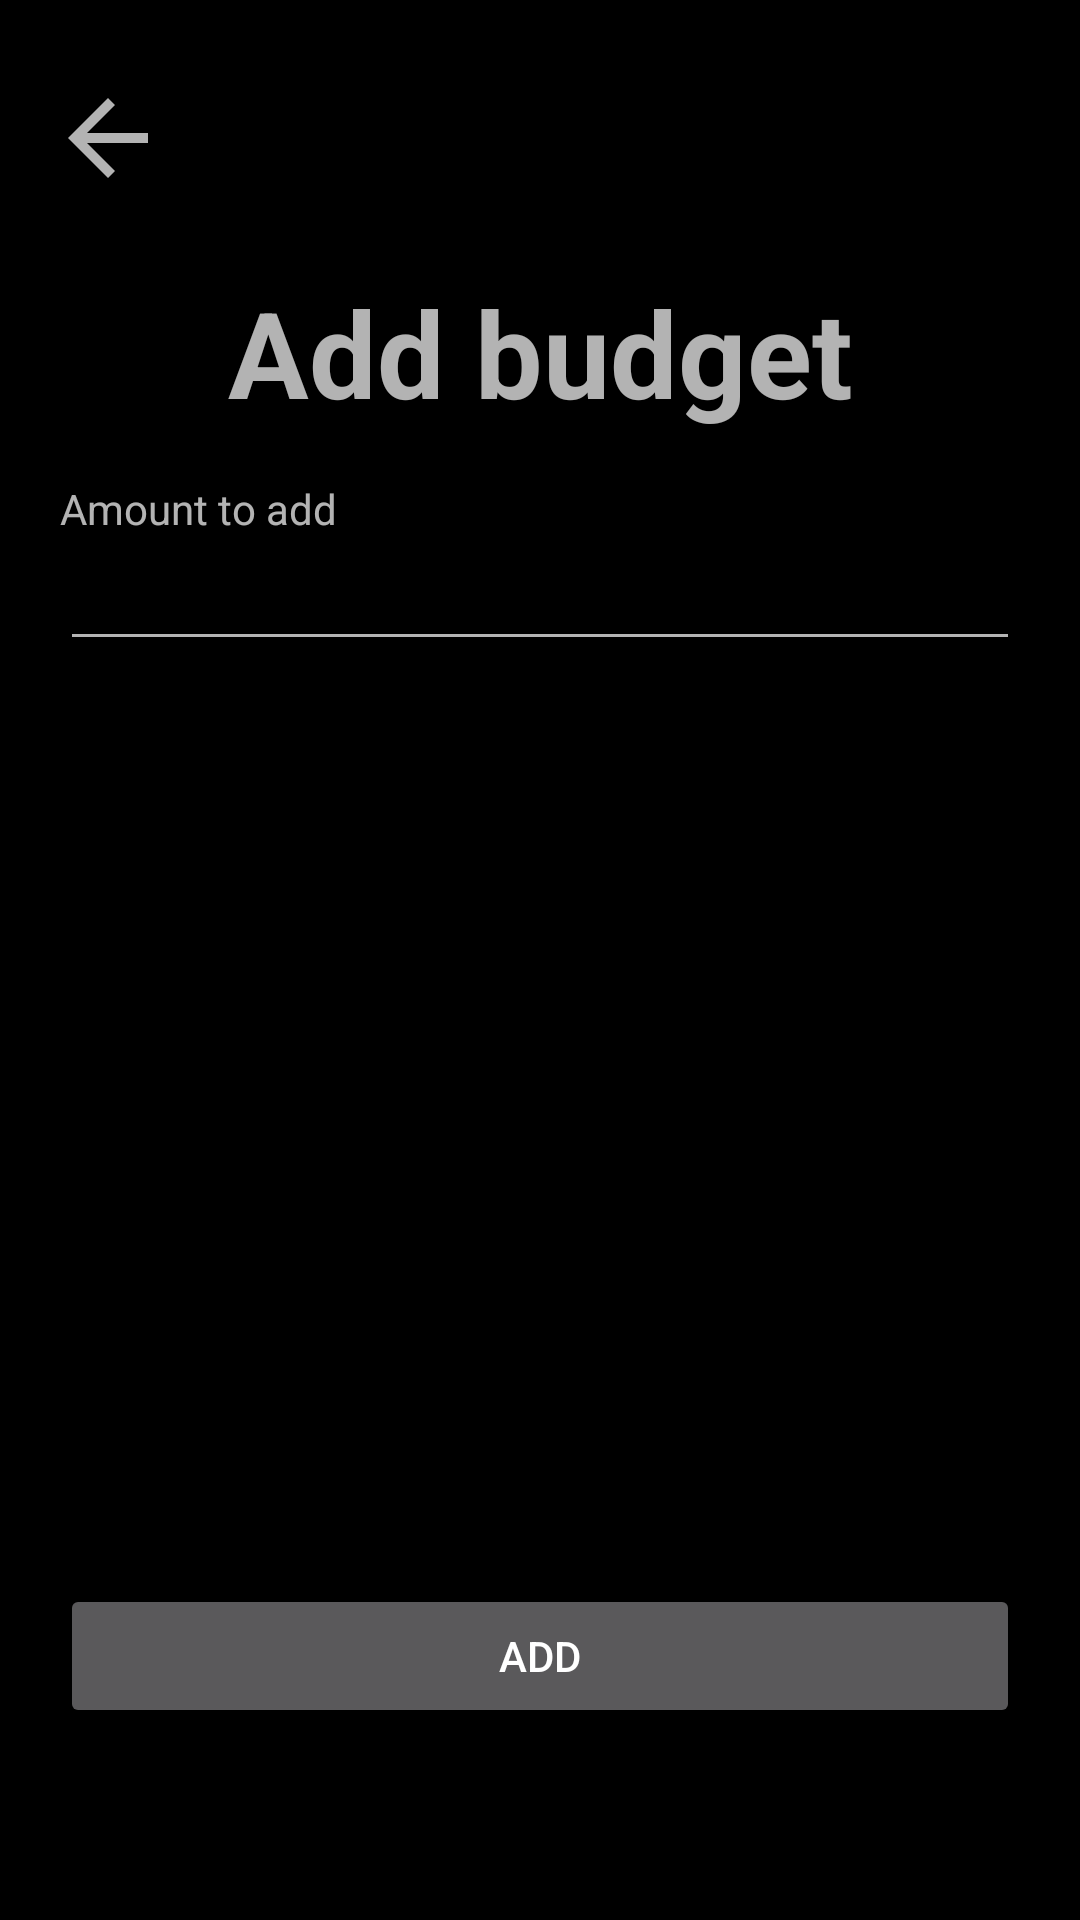

Layout XML and referenced resources for this Android screen:
<!-- AndroidManifest.xml: application theme Theme.Budget_tracker -->
<!-- res/layout/activity_add_budget.xml -->
<?xml version="1.0" encoding="utf-8"?>
<androidx.constraintlayout.widget.ConstraintLayout xmlns:android="http://schemas.android.com/apk/res/android"
    xmlns:app="http://schemas.android.com/apk/res-auto"
    xmlns:tools="http://schemas.android.com/tools"
    android:layout_width="match_parent"
    android:layout_height="match_parent"
    android:background="@color/background"
    tools:context=".ui.settings.add_budget.AddBudgetActivity">

    <LinearLayout
        android:id="@+id/back_button"
        android:layout_width="wrap_content"
        android:layout_height="wrap_content"
        android:layout_marginTop="26dp"
        android:layout_marginLeft="16dp"
        android:orientation="horizontal"
        app:layout_constraintStart_toStartOf="parent"
        app:layout_constraintTop_toTopOf="parent">

        <ImageView
            android:id="@+id/imageView"
            android:layout_width="40dp"
            android:layout_height="40dp"
            app:srcCompat="?attr/actionModeCloseDrawable" />
    </LinearLayout>

    <TextView
        android:id="@+id/login_heading"
        android:layout_width="match_parent"
        android:layout_height="wrap_content"
        android:gravity="center"
        android:text="Add budget"
        android:textSize="40sp"
        android:layout_marginBottom="16dp"
        android:textStyle="bold"
        app:layout_constraintBottom_toTopOf="@+id/linearLayout"
        tools:layout_editor_absoluteX="16dp" />

    <LinearLayout
        android:id="@+id/linearLayout"
        android:layout_width="match_parent"
        android:layout_height="wrap_content"
        android:layout_marginHorizontal="20dp"
        android:layout_marginTop="160dp"
        android:orientation="vertical"
        app:layout_constraintStart_toStartOf="parent"
        app:layout_constraintTop_toTopOf="parent">

        <TextView
            android:layout_width="wrap_content"
            android:layout_height="wrap_content"
            android:layout_weight="1"
            android:text="Amount to add" />

        <EditText
            android:id="@+id/budget_amount_input"
            android:layout_width="match_parent"
            android:layout_height="wrap_content"
            android:inputType="numberDecimal"
            android:textColor="@color/text_color" />
    </LinearLayout>

    <Button
        android:id="@+id/add_budget_button"
        android:layout_width="match_parent"
        android:layout_height="wrap_content"
        android:layout_marginHorizontal="20dp"
        android:layout_marginBottom="64dp"
        android:text="Add"
        android:textColor="@color/text_color"
        app:layout_constraintBottom_toBottomOf="parent"
        app:layout_constraintTop_toBottomOf="@+id/linearLayout"
        app:layout_constraintVertical_bias="1.0"
        tools:layout_editor_absoluteX="20dp" />
</androidx.constraintlayout.widget.ConstraintLayout>
<!-- resources referenced by this layout -->
<resources>
  <color name="background">#000</color>
  <color name="text_color">#fff</color>
  <style name="Theme.Budget_tracker" parent="Theme.MaterialComponents">
          
          <item name="colorPrimary">@color/primary_color</item>
          <item name="colorPrimaryVariant">@color/secondary_color</item>
          <item name="colorOnPrimary">@color/white</item>
          
          <item name="colorSecondary">@color/teal_200</item>
          <item name="colorSecondaryVariant">@color/teal_700</item>
          <item name="colorOnSecondary">@color/black</item>
          
          <item name="android:statusBarColor">@color/background</item>
          
      </style>
  <color name="primary_color">#007BFF</color>
  <color name="secondary_color">#55B9FF</color>
  <color name="white">#FFFFFFFF</color>
  <color name="teal_200">#FF03DAC5</color>
  <color name="teal_700">#FF018786</color>
  <color name="black">#FF000000</color>
</resources>
